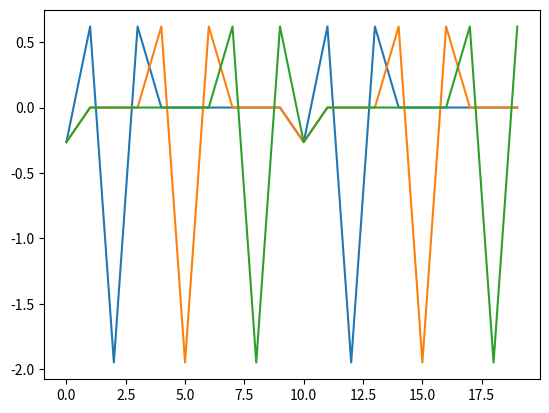

This figure's Python source:
import numpy as np


_basis = []


def _populate_basis():
    M = np.asarray([
        [-0.26442, 0.61973, -1.9491, 0.61973],      # axial
        [0.11526, -0.28313, 0.013373, -0.28313],    # tilt
        [0, -0.025833, 0, 0.025833],                # x
        [0, 0.06717, 0.06717, 0.06717],             # y
        [0.018312, 0.11655, 0.042762, 0.11655]      # z
    ])

    sign = np.asarray([1, -1, 1, -1, 1]).reshape(-1, 1)
    M = np.concatenate([M, sign * M], axis=1)
    for zone in 1, 2, 3:
        B = np.zeros((5, 20))
        B[:, [0, 10]] = M[:, [0, 4]]
        q = 3 * zone - 2
        B[:, q:q + 3] = M[:, 1:4]
        B[:, q + 10:q + 13] = M[:, 5:8]
        _basis.append(B)


_populate_basis()


def calculate_voltage(curv, tilt, xComp, yComp, zComp, zone=2):
    assert zone in [1, 2, 3]
    x = [np.sign(curv) * curv**2, tilt, xComp, yComp, zComp]
    voltages = x @ _basis[zone - 1]
    return voltages


def vSet_axial(curv):
    # Voltage set creating 1 MHz axial frequency
    # volt_axial = [-0.25685, 0, 0, 0, 0, 0.34665, 0.34665, -1.6753, 0.34665, 0.34665,
    # -0.25685, 0, 0, 0, 0, 0.34665, 0.34665, -1.6753, 0.34665, 0.34665,
    # 0, 0, 0, 0, 0]

    # 3 electrodes, zone 2
    volt_axial = [-0.26442, 0, 0, 0, 0.61973, -1.9491, 0.61973, 0, 0, 0,
                  -0.26442, 0, 0, 0, 0.61973, -1.9491, 0.61973, 0, 0, 0,
                  0, 0, 0, 0, 0]

    # 3 electrodes, zone 3
    # volt_axial = [-0.26442, 0, 0, 0, 0, 0, 0, 0.61973, -1.9491, 0.61973,
    #               -0.26442, 0, 0, 0, 0, 0, 0, 0.61973, -1.9491, 0.61973,
    #               0, 0, 0, 0, 0]

    assert(len(volt_axial) == 25)
    return np.sign(curv) * curv**2 * np.array(volt_axial)


def vSet_tilt(tilt):
    # Voltage set creating 1MHz along y+z and -1MHz along y-z
    volt_tilt = [0.11526, 0, 0, 0, -0.28313, 0.013373, -0.28313, 0, 0, 0,
                 -0.11526, 0, 0, 0, 0.28313, -0.013373, 0.28313, 0, 0, 0,
                 0, 0, 0, 0, 0]
    assert(len(volt_tilt) == 25)
    return tilt * np.array(volt_tilt)


def vSet_xComp(xComp):
    # Voltage set displacing the ion by along x
    volt_xComp = [0, 0, 0, 0, 0, 0, 0, -0.025833, 0, 0.025833,
                  0, 0, 0, 0, 0, 0, 0, -0.025833, 0, 0.025833,
                  0, 0, 0, 0, 0]
    assert(len(volt_xComp) == 25)
    return xComp * np.array(volt_xComp)


def vSet_yComp(yComp):
    # Voltage set displacing the ion by (roughly) 1um along y
    # Assuming 3 MHz radial frequency
    volt_yComp = [0, 0, 0, 0, 0, 0, 0, 0.06717, 0.06717, 0.06717,
                  0, 0, 0, 0, 0, 0, 0, -0.06717, -0.06717, -0.06717,
                  0, 0, 0, 0, 0]
    assert(len(volt_yComp) == 25)
    return yComp * np.array(volt_yComp)


def vSet_zComp(zComp):
    # Voltage set displacing the ion by (roughly) 1um along z
    # Assuming 3 MHz radial frequency
    volt_zComp = [0.018312, 0, 0, 0, 0, 0, 0, 0.11655, 0.042762, 0.11655,
                  0.018312, 0, 0, 0, 0, 0, 0, 0.11655, 0.042762, 0.11655,
                  0, 0, 0, 0, 0]
    assert(len(volt_zComp) == 25)
    return -zComp * np.array(volt_zComp)

# dont' worry


def vSet_xCubic(xCubic):
    # Voltage set creating 1 kHz^2/um cubic potential along x
    volt_xCubic = [0, 0, 0, 0, 0, -0.000492, 0.000189, 0, -0.000189, 0.000492,
                   0, 0, 0, 0, 0, -0.000492, 0.000189, 0, -0.000189, 0.000492,
                   0, 0, 0, 0, 0]
    assert(len(volt_xCubic) == 25)
    return -xCubic * np.array(volt_xCubic)


def vSet_xyTilt(xyTilt):
    # In a 3 MHz radial well, differentially displace two ions by +- 1um along y, which are spaced by 5 um
    volt_xyTilt = [0, 0, 0, 0, 0,
                   -4.2, -4.2, 0, 4.2, 4.2,
                   0, 0, 0, 0, 0,
                   4.2, 4.2, 0, -4.2, -4.2,
                   0, 0, 0, 0, 0]
    assert(len(volt_xyTilt) == 25)
    return xyTilt * np.array(volt_xyTilt)


def vSet_xzTilt(xzTilt):
    # In a 3 MHz radial well, differentially displace two ions that are 5 um spaced by +- 1 um along z
    volt_xzTilt = [-0.20171, 0, 0, 0, 0,
                   8.2589, 8.2589, 0, -10.536, -10.536,
                   -0.1445, 0, 0, 0, 4.7086,
                   -116.51, 30.483, 0, -36.9, 127.72,
                   0, 0, 0, 0, 0]
    assert(len(volt_xzTilt) == 25)
    return xzTilt * np.array(volt_xzTilt)


def vSet_mesh(vMesh):
    # Set the mesh voltage
    volt_mesh = np.zeros(25)
    volt_mesh[20] = vMesh
    return(volt_mesh)


def vSet_gnd(vGND):
    # Set the trap GND voltage
    volt_gnd = np.zeros(25)
    # volt_gnd[21] = vGND
    # volt_gnd[22] = vGND
    # volt_gnd[23] = vGND
    # volt_gnd[24] = vGND
    return(volt_gnd)


def _calculate_voltage(curv, tilt, xComp, yComp, zComp, xCubic, vMesh, vGND, xyTilt=0, xzTilt=0):
    # Array of voltages. 20 electrodes + mesh + (GND level)*4
    voltages = np.zeros(25)

    # Sum up all contributions
    voltages = (voltages + vSet_axial(curv)
                + vSet_tilt(tilt)
                + vSet_xComp(xComp)
                + vSet_yComp(yComp)
                + vSet_zComp(zComp)
                + vSet_xCubic(xCubic)
                + vSet_mesh(vMesh)
                + vSet_gnd(vGND)
                + vSet_xyTilt(xyTilt)
                + vSet_xzTilt(xzTilt))

    return voltages


def _calculate_voltage1(curv, tilt, xComp, yComp, zComp):
    voltages = np.zeros(25)
    # Sum up all contributions
    voltages = (voltages + vSet_axial(curv)
                + vSet_tilt(tilt)
                + vSet_xComp(xComp)
                + vSet_yComp(yComp)
                + vSet_zComp(zComp)
                )

    return voltages[:20]


if __name__ == '__main__':
    import matplotlib.pyplot as plt
    fig, ax = plt.subplots()
    for zone in [1, 2, 3]:
        ax.plot(calculate_voltage(1, 0, 0, 0, 0, zone))
    plt.show()
